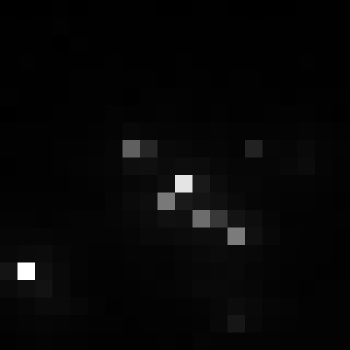

The table this chart was drawn from, first rows:
, xmin, ymin, lat, lon, area, perimeter, max_nanowatts, min_nanowatts, moonlight_illumination, clear_sky_confidence, mean_nanowatts
0, 777, 3116, -4.319, -4.319, 1.0, 0.0, 74.46, 0.3106, 11.82, 0.0, 2.535
